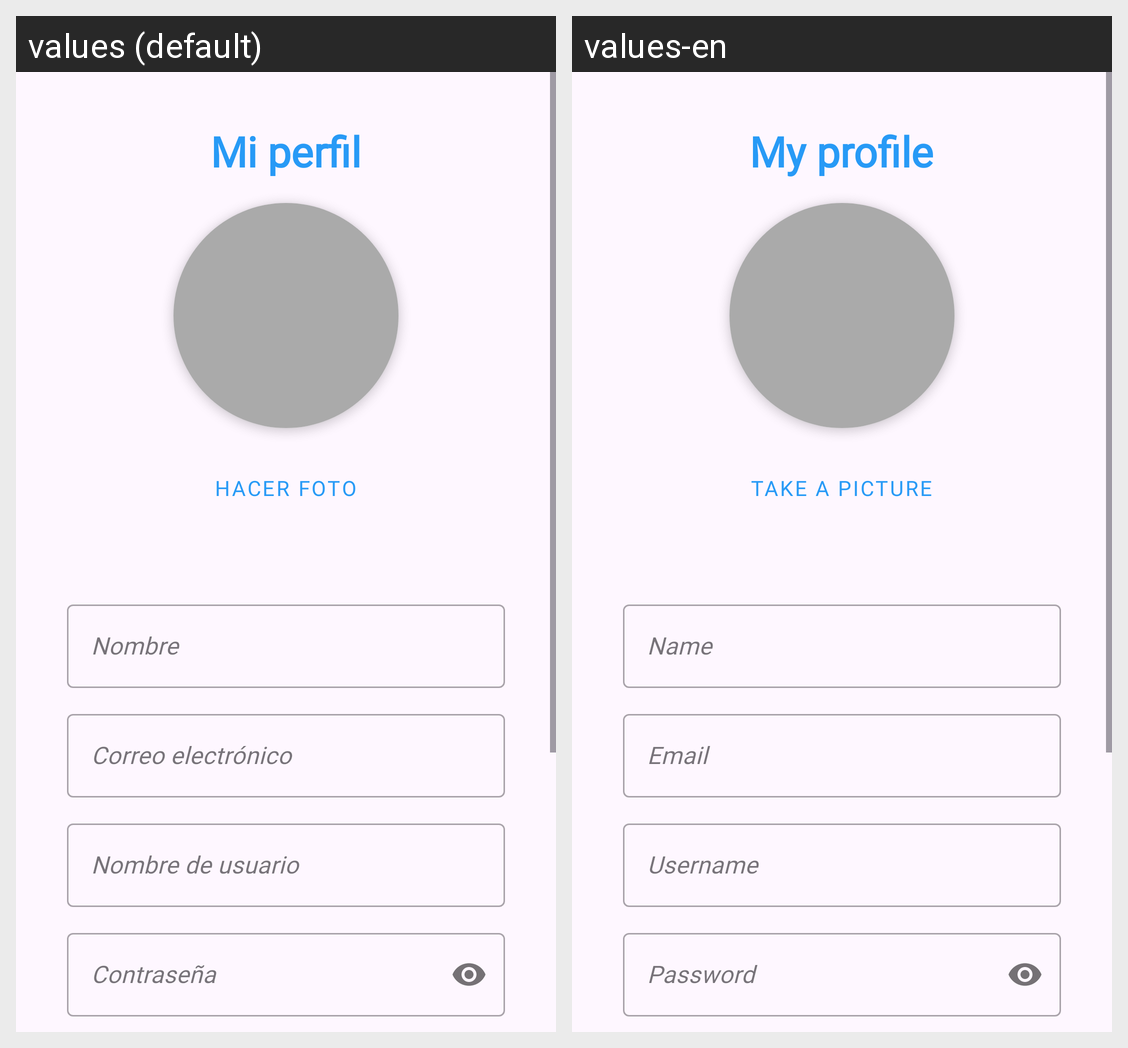

The Android screen above is rendered under two locales of the same app. Produce the string resources it draws, with the default and per-locale values.
Android screen res/layout/fragment_perfil.xml rendered under 2 locales, left to right: values (default), values-en. Device: Nexus 5 (rendered at 1080×1920; each locale shown at half size, 540×960, under a caption strip naming it); theme Theme.Miau.
Strings drawn on this screen, with the default value and each locale's value (text and hints the layout hard-codes, and strings that could not be matched under every locale, appear in the picture but are not listed):

miperfil
  values: Mi perfil
  values-en: My profile

tomarfoto
  values: Hacer foto
  values-en: Take a picture

nombre
  values: Nombre
  values-en: Name

correo
  values: Correo electrónico
  values-en: Email

usNombre
  values: Nombre de usuario
  values-en: Username

contrasena
  values: Contraseña
  values-en: Password
